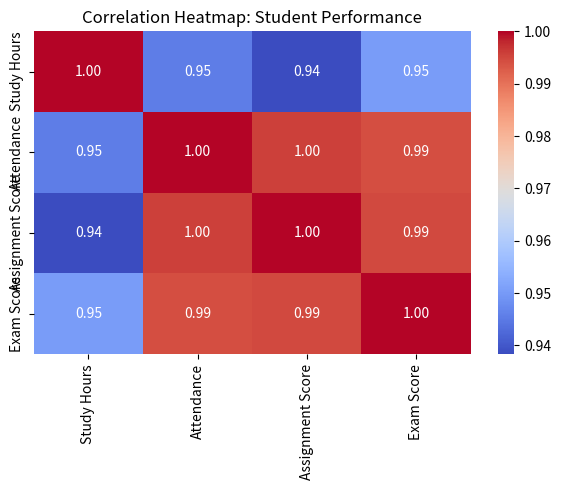

Here is the Python script that generated this plot:
# ============================================================================
# Slip 16 (PDF Page 18) - Q1 [10 Marks]
#
# QUESTION:
# Q1. Create a DataFrame containing student performance data with
# attributes such as Study Hours,
# Attendance, Assignment Score, and Exam Score. Calculate the correlation
# matrix for these
# attributes and generate a Heat Map to visualize the correlation between
# them. Display the
# correlation values, suitable labels, and an appropriate title.
# [10 Marks]
# ============================================================================

import pandas as pd
import seaborn as sns
import matplotlib.pyplot as plt

df = pd.DataFrame({
    "Study Hours": [2.5, 5.1, 3.2, 8.5, 3.5, 1.5, 9.2, 5.5, 8.3, 2.7],
    "Attendance": [75, 85, 70, 95, 80, 60, 98, 88, 92, 72],
    "Assignment Score": [70, 80, 65, 92, 74, 50, 95, 85, 90, 68],
    "Exam Score": [68, 82, 64, 95, 76, 52, 97, 86, 93, 70]
})

corr = df.corr()
print("Correlation Matrix:\n", corr)

plt.figure(figsize=(6, 5))
sns.heatmap(corr, annot=True, cmap="coolwarm", fmt=".2f")
plt.title("Correlation Heatmap: Student Performance")
plt.tight_layout()
plt.show()
